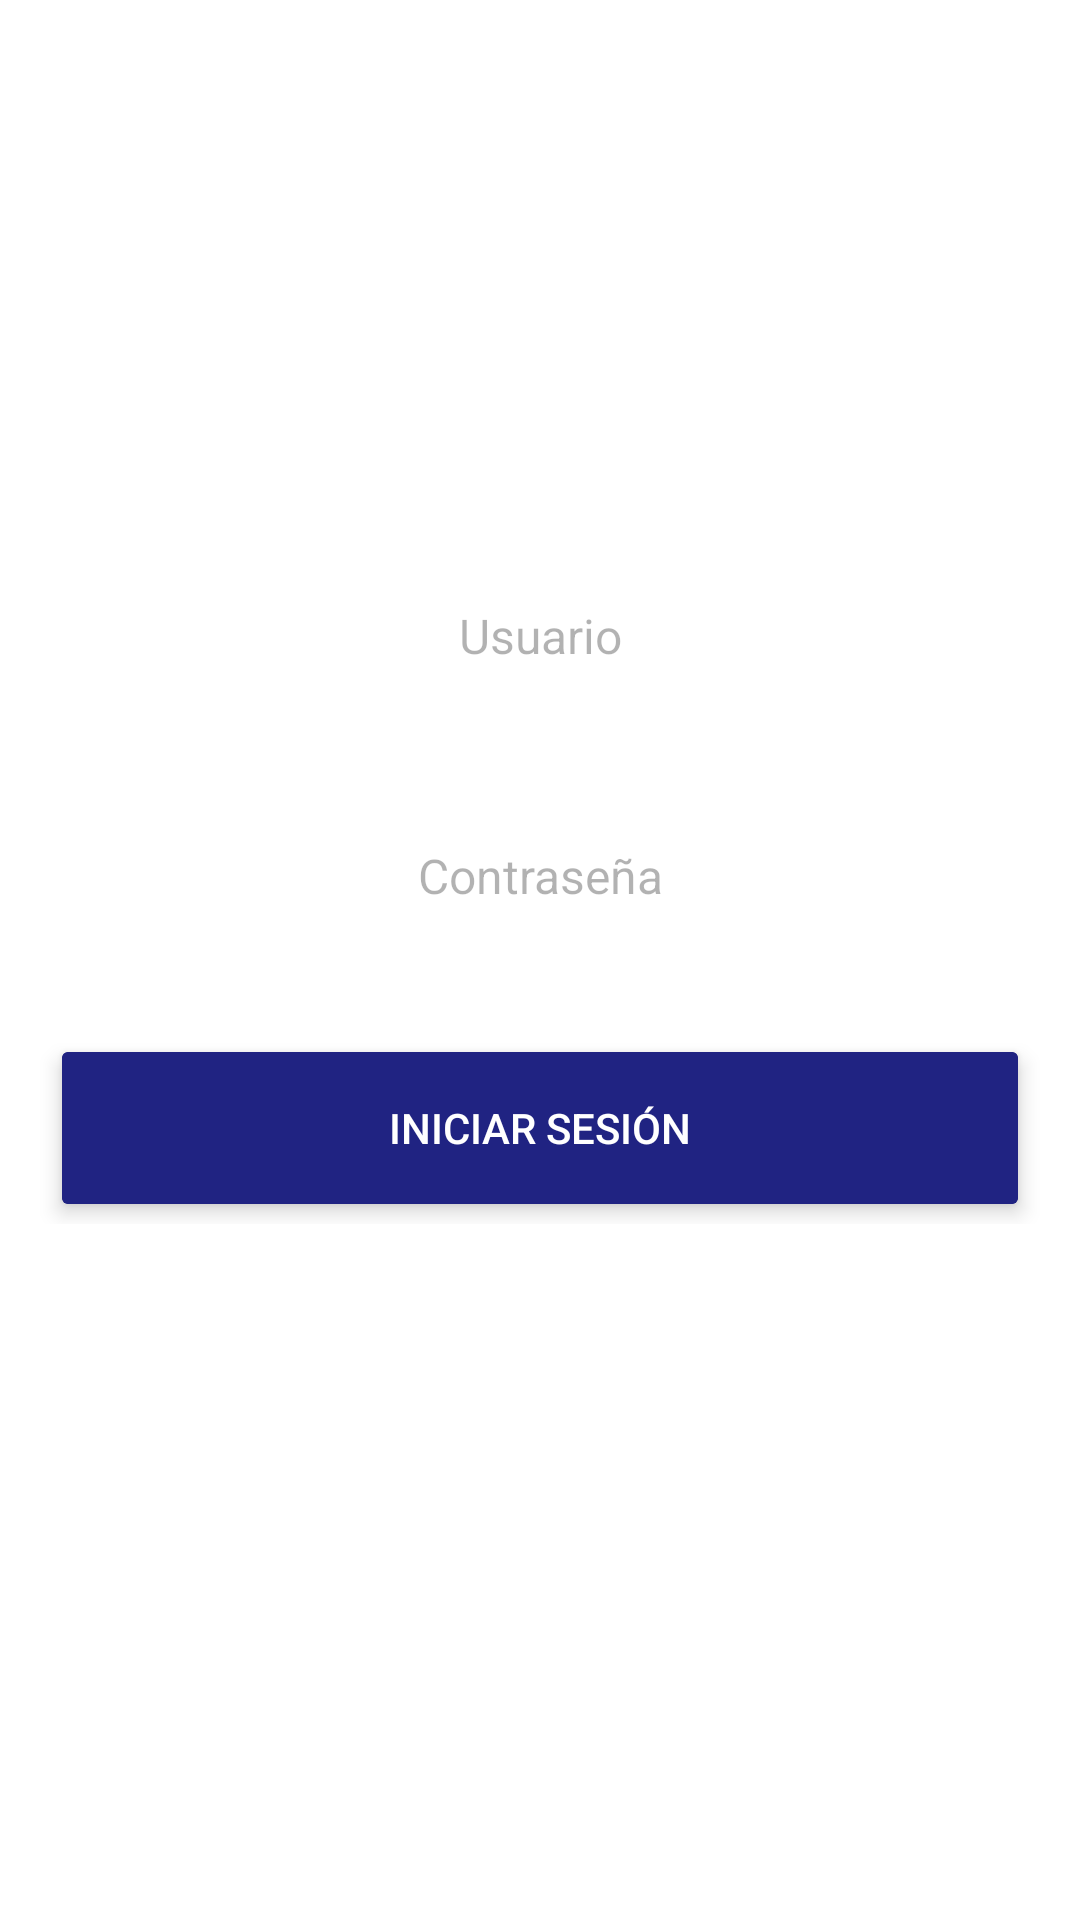

Android layout source for this screen:
<!-- AndroidManifest.xml: application theme AppTheme -->
<!-- res/layout/fragment_authentication.xml -->
<?xml version="1.0" encoding="utf-8"?>
<FrameLayout xmlns:android="http://schemas.android.com/apk/res/android"
    xmlns:app="http://schemas.android.com/apk/res-auto"
    android:layout_width="match_parent"
    android:layout_height="match_parent">

    <ScrollView
        android:layout_width="match_parent"
        android:layout_height="match_parent"
        android:background="@color/white">

        <android.support.constraint.ConstraintLayout
            android:layout_width="match_parent"
            android:layout_height="wrap_content">

            <ImageView
                android:id="@+id/img_logo"
                android:layout_width="260dp"
                android:layout_height="120dp"
                android:layout_marginTop="16dp"
                android:contentDescription="@string/image_description"
                app:layout_constraintLeft_toLeftOf="parent"
                app:layout_constraintRight_toRightOf="parent"
                app:layout_constraintTop_toTopOf="parent" />

            <EditText
                android:id="@+id/txt_username"
                style="@style/EditText"
                android:layout_width="match_parent"
                android:layout_height="@dimen/edit_text_height"
                android:layout_marginEnd="16dp"
                android:layout_marginStart="16dp"
                android:layout_marginTop="48dp"
                android:background="@drawable/edit_text_border"
                android:gravity="center"
                android:hint="@string/username"
                android:imeOptions="actionNext"
                app:layout_constraintLeft_toLeftOf="parent"
                app:layout_constraintRight_toRightOf="parent"
                app:layout_constraintTop_toBottomOf="@id/img_logo" />

            <EditText
                android:id="@+id/txt_password"
                style="@style/EditText"
                android:layout_width="match_parent"
                android:layout_height="@dimen/edit_text_height"
                android:layout_marginEnd="16dp"
                android:layout_marginStart="16dp"
                android:layout_marginTop="24dp"
                android:background="@drawable/edit_text_border"
                android:gravity="center"
                android:hint="@string/password"
                android:imeOptions="actionDone"
                android:inputType="textPassword"
                app:layout_constraintLeft_toLeftOf="parent"
                app:layout_constraintRight_toRightOf="parent"
                app:layout_constraintTop_toBottomOf="@id/txt_username" />

            <android.support.v7.widget.CardView
                android:id="@+id/card_sign_in"
                android:layout_width="match_parent"
                android:layout_height="@dimen/button_height"
                android:layout_marginEnd="16dp"
                android:layout_marginStart="16dp"
                android:layout_marginTop="24dp"
                app:cardBackgroundColor="@color/bluePrimary"
                app:cardElevation="@dimen/card_elevation"
                app:cardUseCompatPadding="true"
                app:layout_constraintLeft_toLeftOf="parent"
                app:layout_constraintRight_toRightOf="parent"
                app:layout_constraintTop_toBottomOf="@id/txt_password">

                <Button
                    android:id="@+id/btn_sign_in"
                    style="@style/MaterialButton"
                    android:layout_width="match_parent"
                    android:layout_height="match_parent"
                    android:background="@drawable/ripple_effect_blue"
                    android:text="@string/sign_in" />
            </android.support.v7.widget.CardView>
        </android.support.constraint.ConstraintLayout>
    </ScrollView>

    <View
        android:id="@+id/loader"
        android:layout_width="match_parent"
        android:layout_height="match_parent"
        android:background="@color/loader"
        android:clickable="true"
        android:visibility="gone" />
</FrameLayout>
<!-- resources referenced by this layout -->
<resources>
  <color name="bluePrimary">#202382</color>
  <color name="loader">#80000000</color>
  <color name="white">#FFFFFF</color>
  <dimen name="button_height">64dp</dimen>
  <dimen name="card_elevation">4dp</dimen>
  <dimen name="edit_text_height">56dp</dimen>
  <!-- drawable ripple_effect_blue (drawable) -->
  <?xml version="1.0" encoding="utf-8"?>
  <selector xmlns:android="http://schemas.android.com/apk/res/android">
      <item android:drawable="@color/blueDark" android:state_focused="true"/>
      <item android:drawable="@color/blueDark" android:state_pressed="true"/>
      <item android:drawable="@color/bluePrimary"/>
  </selector>
  <string name="image_description">Image</string>
  <string name="password">Contraseña</string>
  <string name="sign_in">Iniciar Sesión</string>
  <string name="username">Usuario</string>
  <style name="EditText" parent="Widget.AppCompat.EditText">
          <item name="android:singleLine">true</item>
          <item name="android:textColor">@color/black</item>
          <item name="android:textColorHint">@color/text_hint</item>
          <item name="android:textSize">@dimen/font_16sp</item>
      </style>
  <style name="MaterialButton" parent="Widget.AppCompat.Button.Borderless">
          <item name="android:textAllCaps">true</item>
          <item name="android:textColor">@color/white</item>
          <item name="android:textStyle">bold</item>
      </style>
  <style name="AppTheme" parent="Theme.AppCompat.Light.NoActionBar">
          <item name="colorAccent">@color/bluePrimary</item>
          <item name="colorPrimary">@color/bluePrimary</item>
          <item name="colorPrimaryDark">@color/blueDark</item>
          <item name="android:windowBackground">@color/background</item>
      </style>
  <color name="blueDark">#181A63</color>
  <color name="black">#CC000000</color>
  <color name="text_hint">#4D000000</color>
  <dimen name="font_16sp">16sp</dimen>
  <color name="background">#EFEFF4</color>
</resources>
